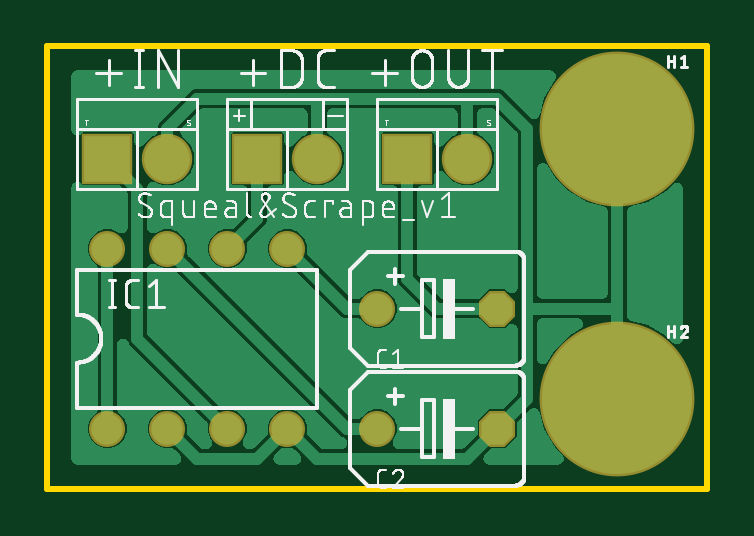
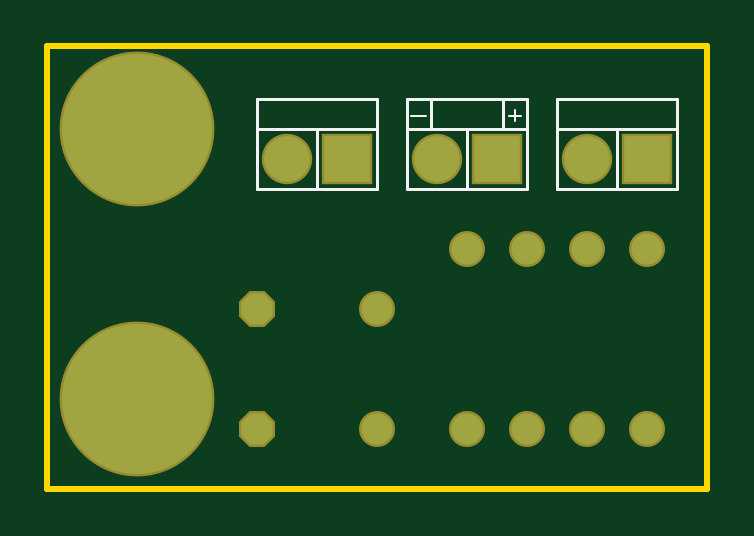
Circuit board: 7 layer files. Board 27.9 x 18.7 mm.
- bottom_copper: copper_bottom.gbr (681 bytes)
- top_copper: copper_top.gbr (63952 bytes)
- outline: profile.gbr (219 bytes)
- bottom_silk: silkscreen_bottom.gbr (1349 bytes)
- top_silk: silkscreen_top.gbr (53331 bytes)
- bottom_mask: soldermask_bottom.gbr (685 bytes)
- top_mask: soldermask_top.gbr (682 bytes)

=== bottom_copper: copper_bottom.gbr ===
G04 EAGLE Gerber RS-274X export*
G75*
%MOMM*%
%FSLAX34Y34*%
%LPD*%
%INBottom Copper*%
%IPPOS*%
%AMOC8*
5,1,8,0,0,1.08239X$1,22.5*%
G01*
%ADD10C,1.320800*%
%ADD11P,1.429621X8X22.500000*%
%ADD12C,1.930400*%
%ADD13R,1.930400X1.930400*%
%ADD14C,6.350000*%


D10*
X139700Y76200D03*
D11*
X190500Y76200D03*
D10*
X139700Y25400D03*
D11*
X190500Y25400D03*
D12*
X114300Y139700D03*
D13*
X88900Y139700D03*
D10*
X25400Y25400D03*
X50800Y25400D03*
X50800Y101600D03*
X25400Y101600D03*
X76200Y25400D03*
X101600Y25400D03*
X76200Y101600D03*
X101600Y101600D03*
D12*
X50800Y139700D03*
D13*
X25400Y139700D03*
D12*
X177800Y139700D03*
D13*
X152400Y139700D03*
D14*
X241300Y152400D03*
X241300Y38100D03*
M02*

=== top_copper: copper_top.gbr (63952 bytes, source omitted) ===
=== outline: profile.gbr ===
G04 EAGLE Gerber RS-274X export*
G75*
%MOMM*%
%FSLAX34Y34*%
%LPD*%
%IN*%
%IPPOS*%
%AMOC8*
5,1,8,0,0,1.08239X$1,22.5*%
G01*
%ADD10C,0.254000*%


D10*
X0Y0D02*
X279200Y0D01*
X279200Y187200D01*
X0Y187200D01*
X0Y0D01*
M02*

=== bottom_silk: silkscreen_bottom.gbr ===
G04 EAGLE Gerber RS-274X export*
G75*
%MOMM*%
%FSLAX34Y34*%
%LPD*%
%INSilkscreen Bottom*%
%IPPOS*%
%AMOC8*
5,1,8,0,0,1.08239X$1,22.5*%
G01*
%ADD10C,0.127000*%
%ADD11C,0.076200*%


D10*
X127000Y152400D02*
X116840Y152400D01*
X101600Y152400D01*
X86360Y152400D01*
X76200Y152400D01*
X76200Y127000D01*
X127000Y127000D02*
X127000Y152400D01*
X101600Y152400D02*
X101600Y127000D01*
X127000Y127000D01*
X101600Y127000D02*
X76200Y127000D01*
X127000Y152400D02*
X127000Y165100D01*
X116840Y165100D01*
X86360Y165100D01*
X76200Y165100D01*
X76200Y152400D01*
X86360Y152400D02*
X86360Y165100D01*
X116840Y165100D02*
X116840Y152400D01*
D11*
X83735Y157932D02*
X78825Y157932D01*
X81280Y160387D02*
X81280Y155476D01*
X118787Y157706D02*
X125053Y157706D01*
D10*
X63500Y127000D02*
X38100Y127000D01*
X12700Y127000D01*
X38100Y152400D02*
X63500Y152400D01*
X38100Y152400D02*
X12700Y152400D01*
X12700Y127000D01*
X63500Y127000D02*
X63500Y152400D01*
X38100Y152400D02*
X38100Y127000D01*
X63500Y152400D02*
X63500Y165100D01*
X12700Y165100D01*
X12700Y152400D01*
X165100Y127000D02*
X190500Y127000D01*
X165100Y127000D02*
X139700Y127000D01*
X165100Y152400D02*
X190500Y152400D01*
X165100Y152400D02*
X139700Y152400D01*
X139700Y127000D01*
X190500Y127000D02*
X190500Y152400D01*
X165100Y152400D02*
X165100Y127000D01*
X190500Y152400D02*
X190500Y165100D01*
X139700Y165100D01*
X139700Y152400D01*
M02*

=== top_silk: silkscreen_top.gbr (53331 bytes, source omitted) ===
=== bottom_mask: soldermask_bottom.gbr ===
G04 EAGLE Gerber RS-274X export*
G75*
%MOMM*%
%FSLAX34Y34*%
%LPD*%
%INSoldermask Bottom*%
%IPPOS*%
%AMOC8*
5,1,8,0,0,1.08239X$1,22.5*%
G01*
%ADD10C,1.524000*%
%ADD11P,1.649562X8X22.500000*%
%ADD12C,2.133600*%
%ADD13R,2.133600X2.133600*%
%ADD14C,6.553200*%


D10*
X139700Y76200D03*
D11*
X190500Y76200D03*
D10*
X139700Y25400D03*
D11*
X190500Y25400D03*
D12*
X114300Y139700D03*
D13*
X88900Y139700D03*
D10*
X25400Y25400D03*
X50800Y25400D03*
X50800Y101600D03*
X25400Y101600D03*
X76200Y25400D03*
X101600Y25400D03*
X76200Y101600D03*
X101600Y101600D03*
D12*
X50800Y139700D03*
D13*
X25400Y139700D03*
D12*
X177800Y139700D03*
D13*
X152400Y139700D03*
D14*
X241300Y152400D03*
X241300Y38100D03*
M02*

=== top_mask: soldermask_top.gbr ===
G04 EAGLE Gerber RS-274X export*
G75*
%MOMM*%
%FSLAX34Y34*%
%LPD*%
%INSoldermask Top*%
%IPPOS*%
%AMOC8*
5,1,8,0,0,1.08239X$1,22.5*%
G01*
%ADD10C,1.524000*%
%ADD11P,1.649562X8X22.500000*%
%ADD12C,2.133600*%
%ADD13R,2.133600X2.133600*%
%ADD14C,6.553200*%


D10*
X139700Y76200D03*
D11*
X190500Y76200D03*
D10*
X139700Y25400D03*
D11*
X190500Y25400D03*
D12*
X114300Y139700D03*
D13*
X88900Y139700D03*
D10*
X25400Y25400D03*
X50800Y25400D03*
X50800Y101600D03*
X25400Y101600D03*
X76200Y25400D03*
X101600Y25400D03*
X76200Y101600D03*
X101600Y101600D03*
D12*
X50800Y139700D03*
D13*
X25400Y139700D03*
D12*
X177800Y139700D03*
D13*
X152400Y139700D03*
D14*
X241300Y152400D03*
X241300Y38100D03*
M02*

